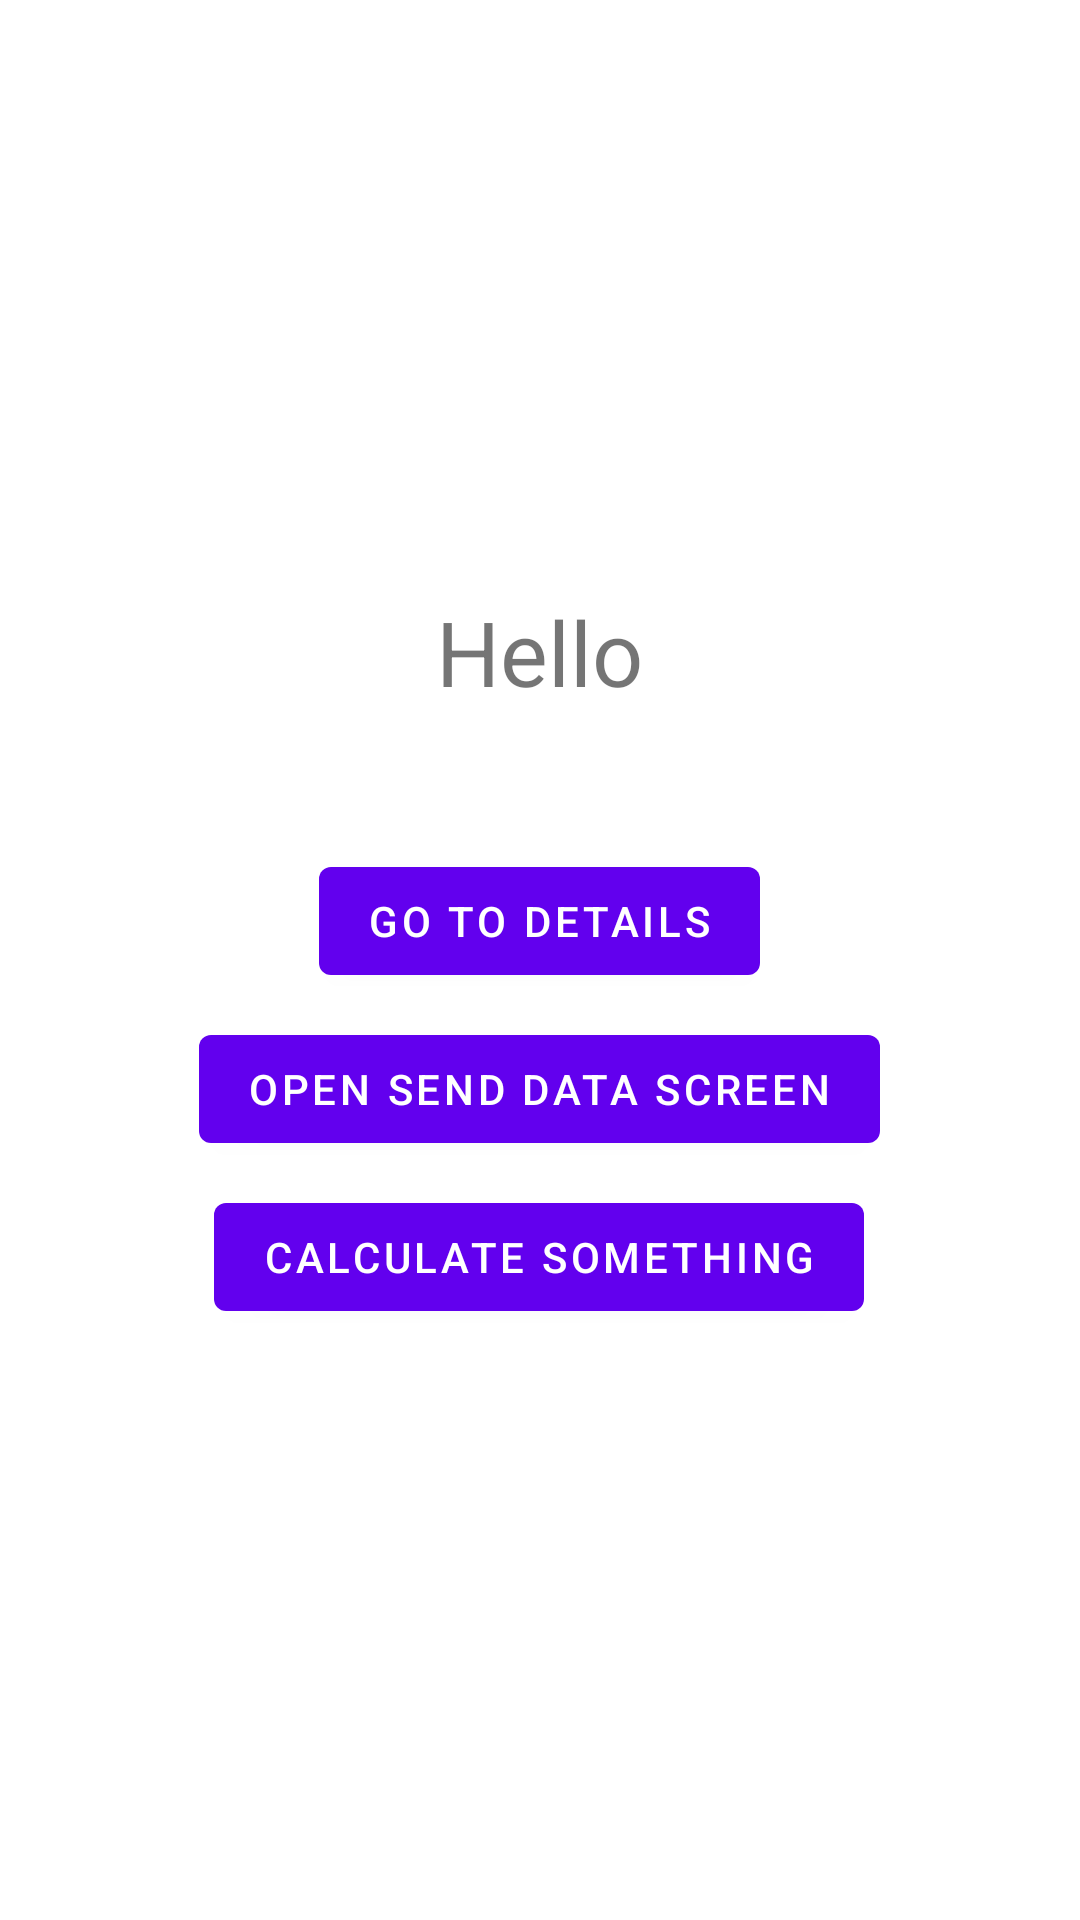

Produce the Android XML layout that renders to this screen, including the resource entries it uses.
<!-- AndroidManifest.xml: activity theme Theme.MemoryLeaksProject.NoActionBar -->
<!-- res/layout/activity_main.xml -->
<?xml version="1.0" encoding="utf-8"?>
<FrameLayout
    xmlns:android="http://schemas.android.com/apk/res/android"
    xmlns:tools="http://schemas.android.com/tools"
    android:layout_width="match_parent"
    android:layout_height="match_parent"
    >

    <LinearLayout
        android:layout_width="wrap_content"
        android:layout_height="wrap_content"
        android:layout_gravity="center"
        android:gravity="center"
        android:orientation="vertical"
        >

        <TextView
            android:layout_width="match_parent"
            android:layout_height="wrap_content"
            android:gravity="center"
            android:text="Hello"
            android:textSize="30sp"
            />

        <TextView
            android:id="@+id/activity_main_name"
            android:layout_width="match_parent"
            android:layout_height="wrap_content"
            android:layout_marginBottom="12dp"
            android:gravity="center"
            android:textSize="25sp"
            tools:text="Name"
            />

        <Button
            android:id="@+id/activity_main_go_to_details"
            android:layout_width="wrap_content"
            android:layout_height="wrap_content"
            android:text="Go to Details"
            />

        <Button
            android:id="@+id/activity_main_open_sender"
            android:layout_width="wrap_content"
            android:layout_height="wrap_content"
            android:layout_marginTop="8dp"
            android:text="Open send data screen"
            />

        <Button
            android:id="@+id/activity_main_calculate"
            android:layout_width="wrap_content"
            android:layout_height="wrap_content"
            android:layout_marginTop="8dp"
            android:text="calculate something"
            />

        <FrameLayout
            android:layout_width="wrap_content"
            android:layout_height="wrap_content"
            >

            <TextView
                android:id="@+id/activity_details_calculate_result"
                android:layout_width="match_parent"
                android:layout_height="wrap_content"
                android:layout_gravity="center"
                android:visibility="gone"
                tools:text="Calculate result"
                />

            <ProgressBar
                android:id="@+id/activity_details_calculate_result_progress"
                android:layout_width="wrap_content"
                android:layout_height="wrap_content"
                android:visibility="gone"
                android:layout_gravity="center"
                />

        </FrameLayout>

    </LinearLayout>

</FrameLayout>
<!-- resources referenced by this layout -->
<resources>
  <style name="Theme.MemoryLeaksProject.NoActionBar">
          <item name="windowActionBar">false</item>
          <item name="windowNoTitle">true</item>
      </style>
</resources>
